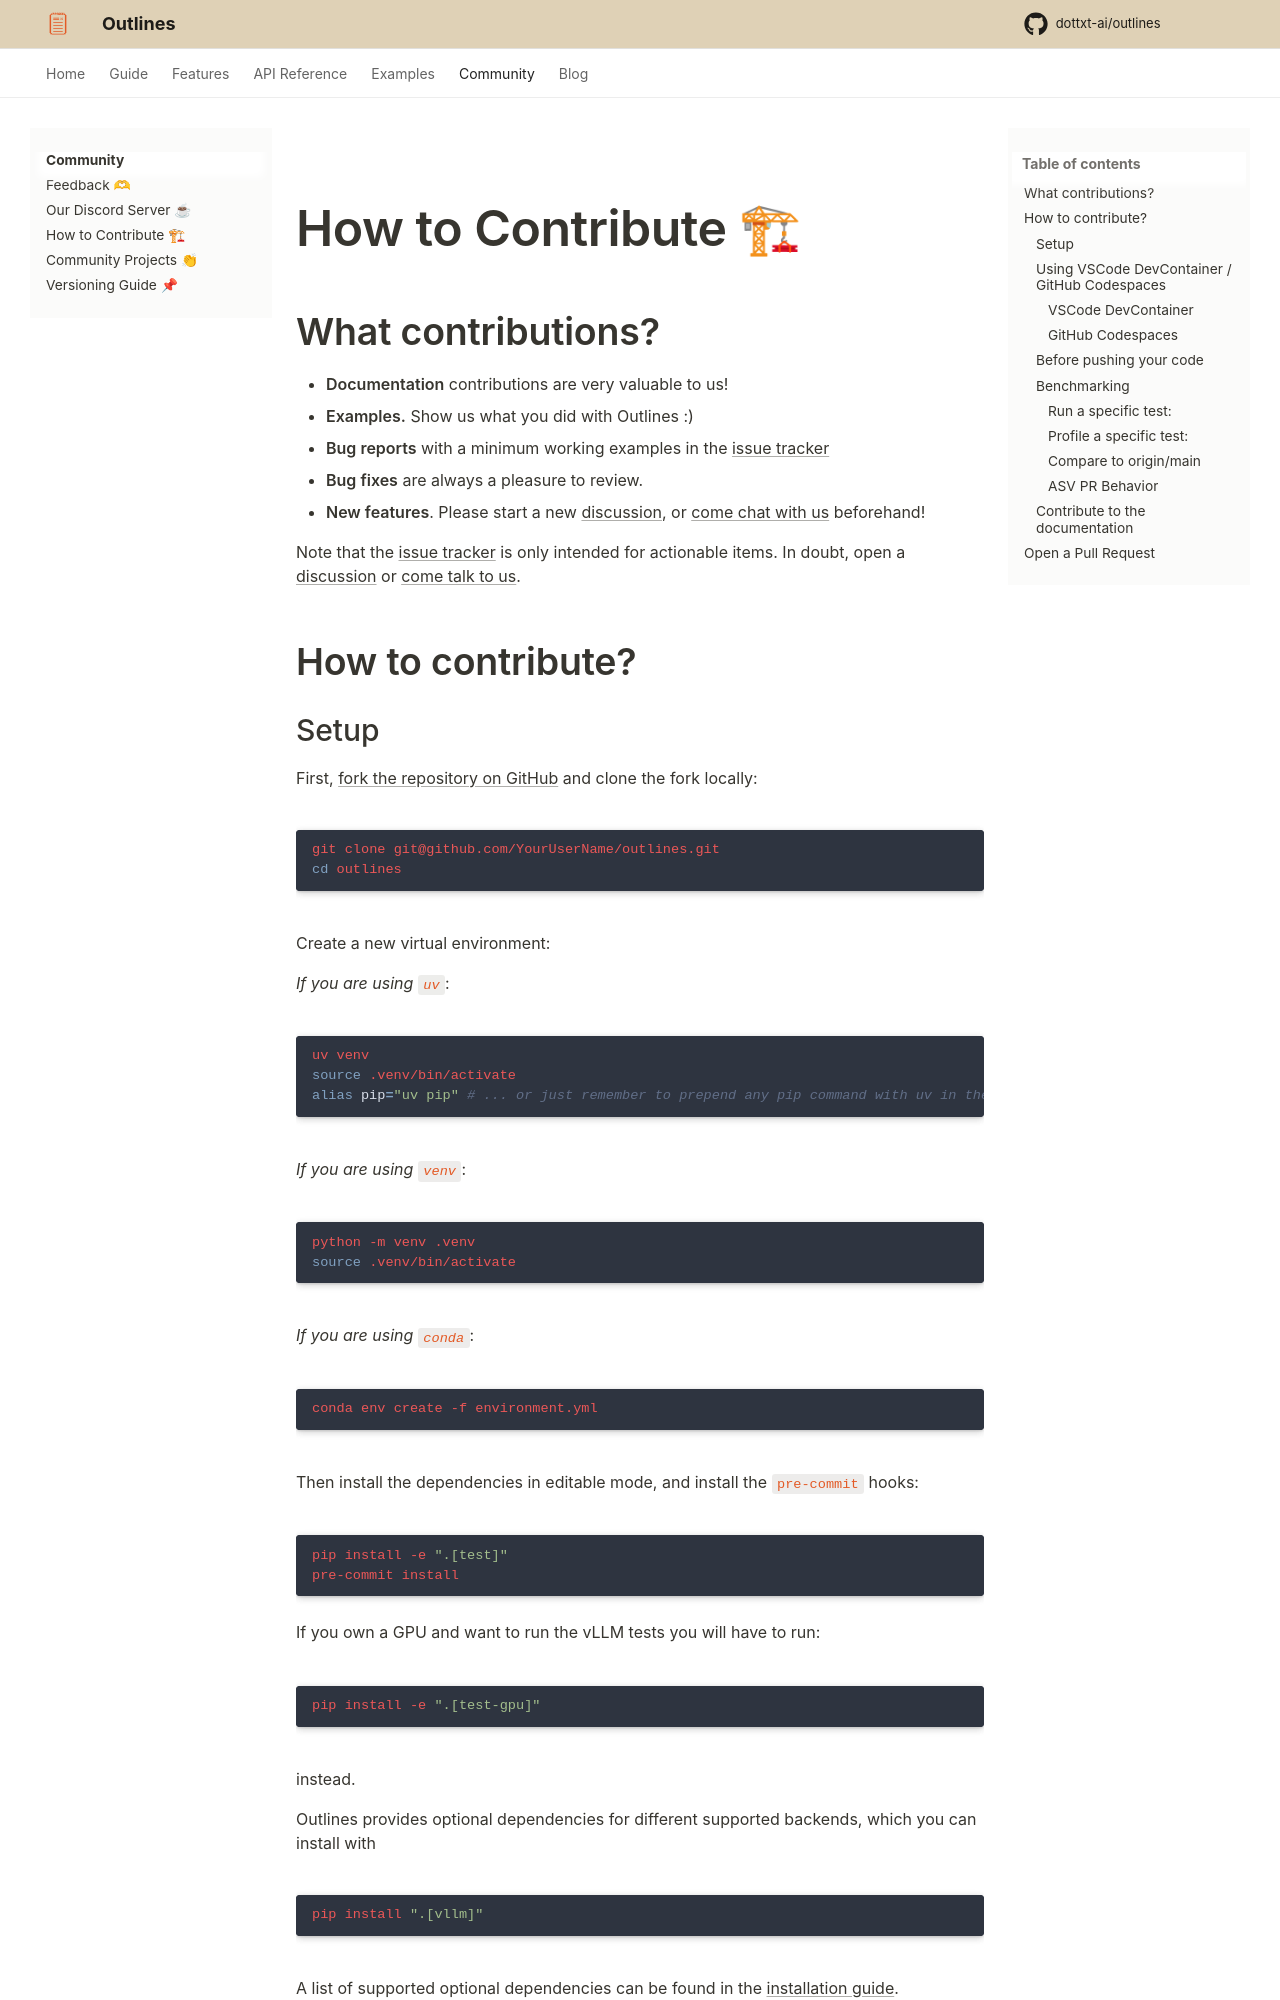

repository: CooperBench-Human-Pilot/dottxt_ai_outlines_task-task1655-f7-f10 · page: main/community/contribute/index.html · generator: mkdocs

---
title: Contribute
---

## What contributions?

- **Documentation** contributions are very valuable to us!
- **Examples.** Show us what you did with Outlines :)
- **Bug reports** with a minimum working examples in the [issue tracker][issues]
- **Bug fixes** are always a pleasure to review.
- **New features**. Please start a new [discussion][discussions], or [come chat with us][discord] beforehand!

Note that the [issue tracker][issues] is only intended for actionable items. In doubt, open a [discussion][discussions] or [come talk to us][discord].

## How to contribute?

### Setup

First, [fork the repository on GitHub](https://github.com/dottxt-ai/outlines/fork) and clone the fork locally:

```shell
git clone git@github.com/YourUserName/outlines.git
cd outlines
```

Create a new virtual environment:

*If you are using `uv`*:

```shell
uv venv
source .venv/bin/activate
alias pip="uv pip" # ... or just remember to prepend any pip command with uv in the rest of this guide
```

*If you are using `venv`*:

```shell
python -m venv .venv
source .venv/bin/activate
```

*If you are using `conda`*:

```shell
conda env create -f environment.yml
```

Then install the dependencies in editable mode, and install the `pre-commit` hooks:

```shell
pip install -e ".[test]"
pre-commit install
```
If you own a GPU and want to run the vLLM tests you will have to run:

```shell
pip install -e ".[test-gpu]"
```

instead.

Outlines provides optional dependencies for different supported backends, which you can install with

```shell
pip install ".[vllm]"
```

A list of supported optional dependencies can be found in the [installation guide](/installation).

### Using VSCode DevContainer / GitHub Codespaces

If you want a fully pre-configured development environment, you can use VSCode DevContainers or GitHub Codespaces.
